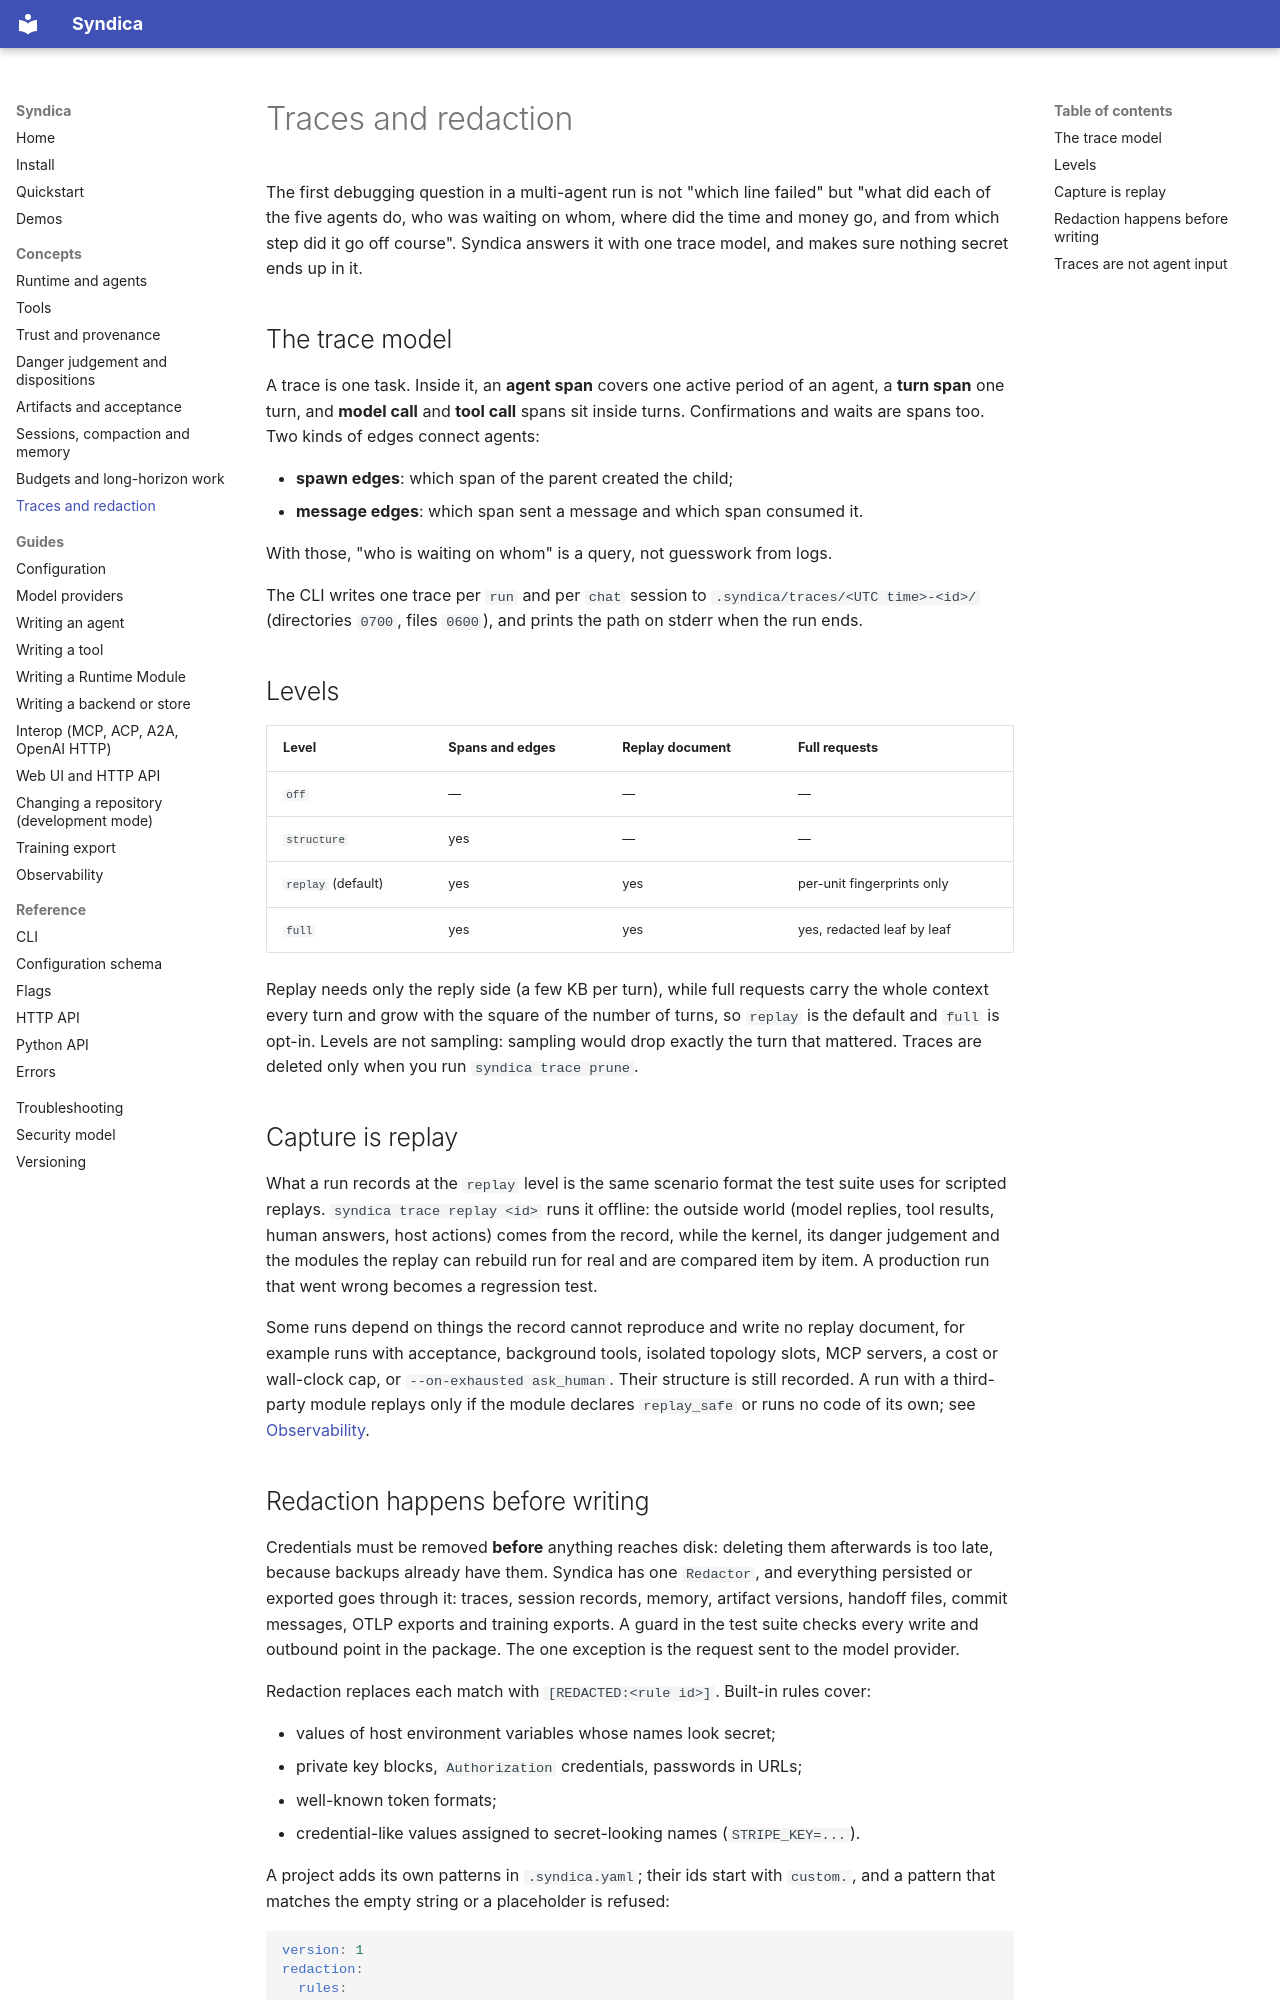

repository: ai-loren/syndica · page: concepts/traces-and-redaction/index.html · generator: mkdocs

# Traces and redaction

The first debugging question in a multi-agent run is not "which line failed" but "what did each
of the five agents do, who was waiting on whom, where did the time and money go, and from which
step did it go off course". Syndica answers it with one trace model, and makes sure nothing secret
ends up in it.

## The trace model

A trace is one task. Inside it, an **agent span** covers one active period of an agent, a **turn
span** one turn, and **model call** and **tool call** spans sit inside turns. Confirmations and
waits are spans too. Two kinds of edges connect agents:

- **spawn edges**: which span of the parent created the child;
- **message edges**: which span sent a message and which span consumed it.

With those, "who is waiting on whom" is a query, not guesswork from logs.

The CLI writes one trace per `run` and per `chat` session to `.syndica/traces/<UTC time>-<id>/`
(directories `0700`, files `0600`), and prints the path on stderr when the run ends.

## Levels

| Level | Spans and edges | Replay document | Full requests |
| --- | --- | --- | --- |
| `off` | — | — | — |
| `structure` | yes | — | — |
| `replay` (default) | yes | yes | per-unit fingerprints only |
| `full` | yes | yes | yes, redacted leaf by leaf |

Replay needs only the reply side (a few KB per turn), while full requests carry the whole context
every turn and grow with the square of the number of turns, so `replay` is the default and `full`
is opt-in. Levels are not sampling: sampling would drop exactly the turn that mattered. Traces are
deleted only when you run `syndica trace prune`.

## Capture is replay

What a run records at the `replay` level is the same scenario format the test suite uses for
scripted replays. `syndica trace replay <id>` runs it offline: the outside world (model replies,
tool results, human answers, host actions) comes from the record, while the kernel, its danger
judgement and the modules the replay can rebuild run for real and are compared item by item. A
production run that went wrong becomes a regression test.

Some runs depend on things the record cannot reproduce and write no replay document, for example
runs with acceptance, background tools, isolated topology slots, MCP servers, a cost or wall-clock
cap, or `--on-exhausted ask_human`. Their structure is still recorded. A run with a third-party
module replays only if the module declares `replay_safe` or runs no code of its own; see
[Observability](../guides/observability.md#replay).
